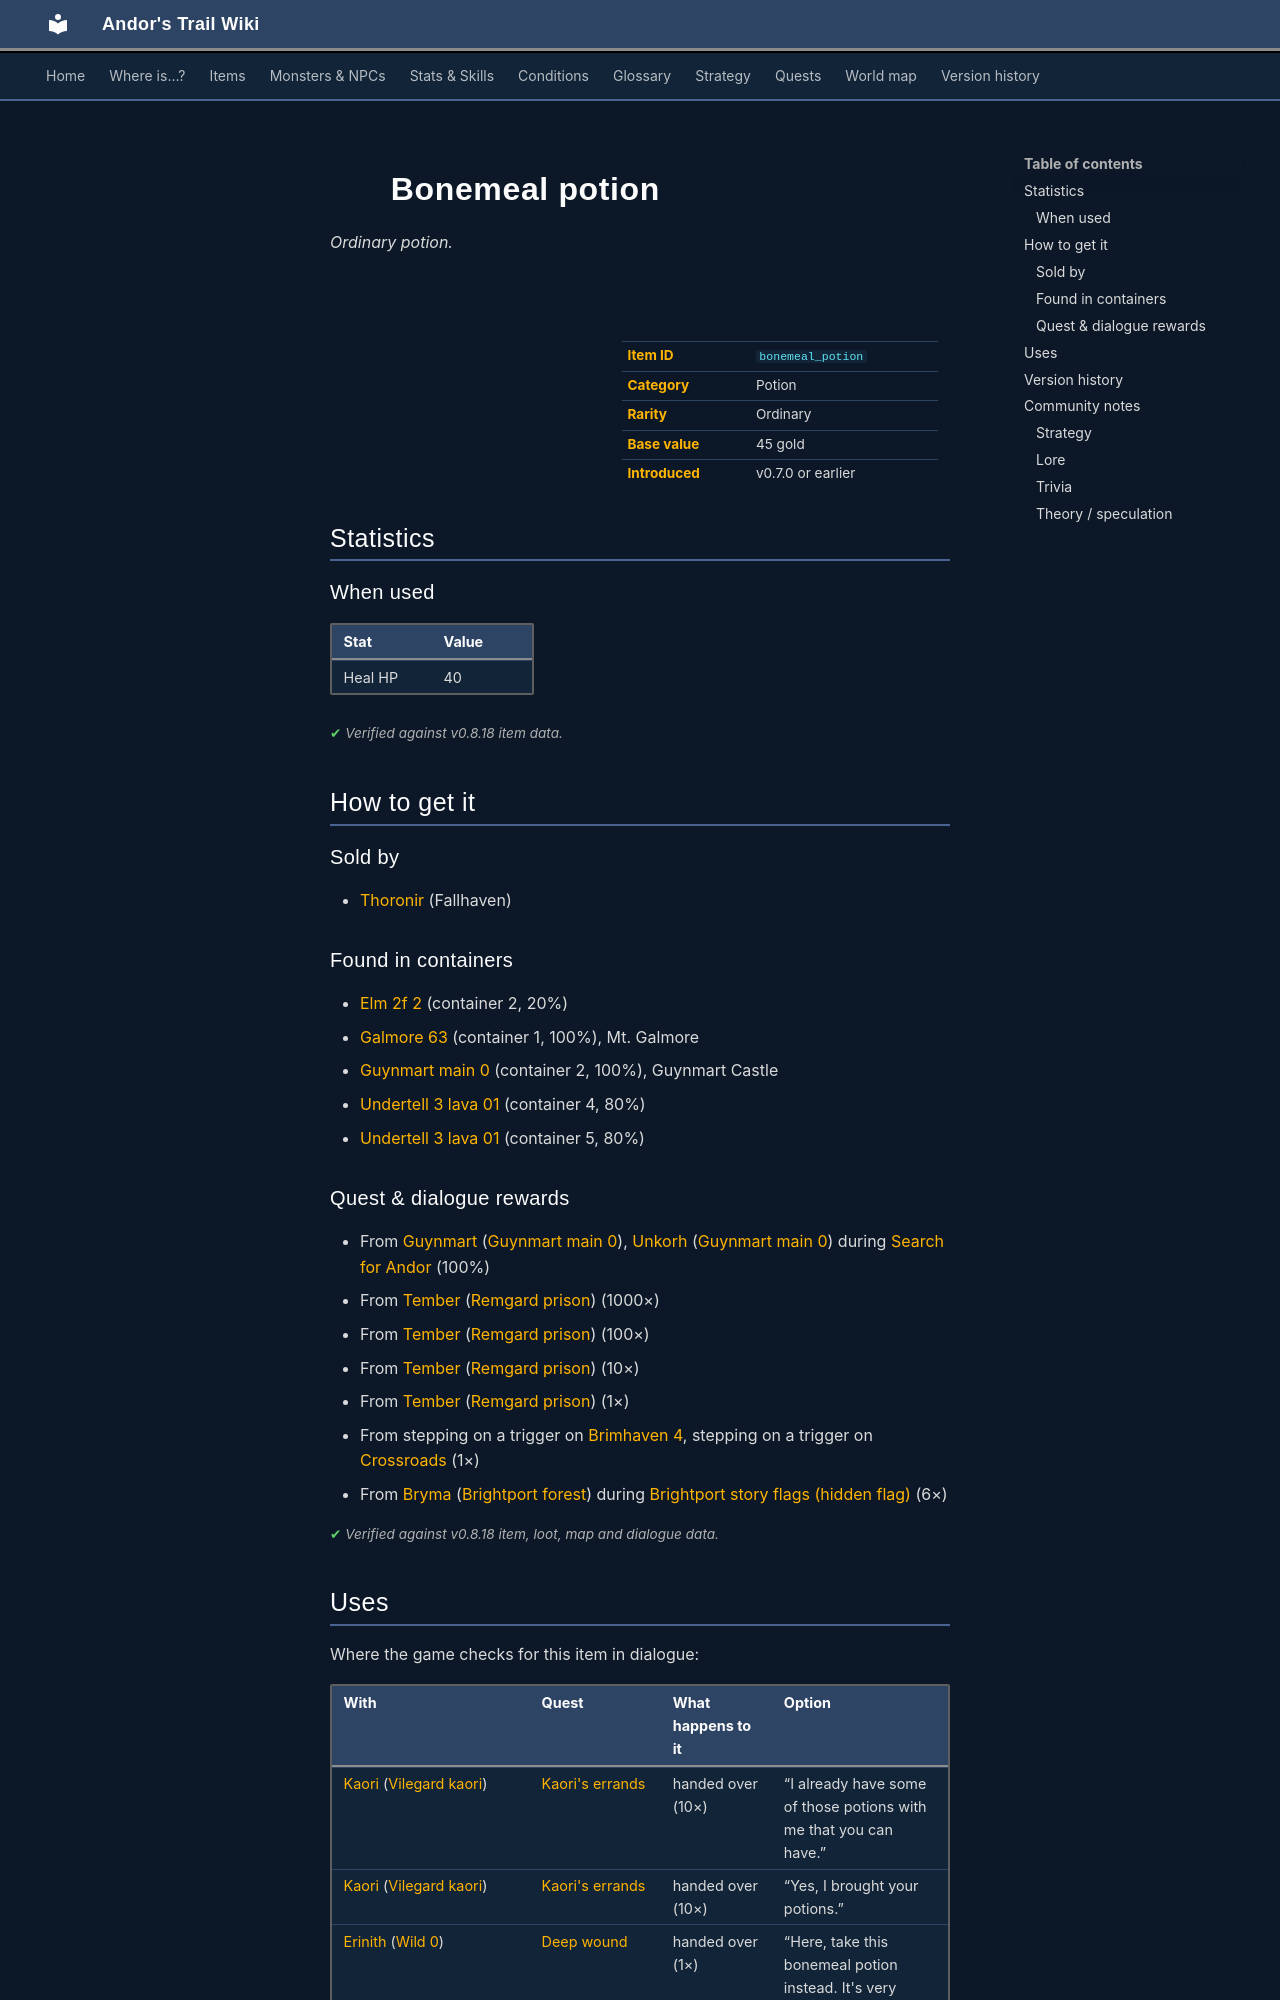

repository: asdfghjkl628/Andor-s-Trail-Wikiiii · page: items/bonemeal_potion/index.html · generator: mkdocs

---
description: "Bonemeal potion is a ordinary potion in Andor's Trail. How to get it: shops, containers, quests and dialogue."
---

# ![](../assets/icons/items/items_consumables_34.png){ .sprite } Bonemeal potion

*Ordinary potion.*

<div class="infobox" markdown>

<p class="ib-img"><img class="sprite" src="../../assets/icons/items/items_consumables_34.png" alt=""></p>

| | |
|---|---|
| **Item ID** | `bonemeal_potion` |
| **Category** | Potion |
| **Rarity** | Ordinary |
| **Base value** | 45 gold |
| **Introduced** | v0.7.0 or earlier |

</div>

## Statistics

### When used

| Stat | Value |
|---|---|
| Heal HP | 40 |

<p class="verified">Verified against v0.8.18 item data.</p>

## How to get it

### Sold by

- [Thoronir](../monsters/thoronir.md) (Fallhaven)

### Found in containers

- [Elm 2f 2](../maps/elm_2f_2.md#container-1) (container 2, 20%)
- [Galmore 63](../maps/galmore_63.md#container-0) (container 1, 100%), Mt. Galmore
- [Guynmart main 0](../maps/guynmart_main_0.md#container-1) (container 2, 100%), Guynmart Castle
- [Undertell 3 lava 01](../maps/undertell_3_lava_01.md#container-3) (container 4, 80%)
- [Undertell 3 lava 01](../maps/undertell_3_lava_01.md#container-4) (container 5, 80%)

### Quest & dialogue rewards

- From [Guynmart](../monsters/guynmart.md) ([Guynmart main 0](../maps/guynmart_main_0.md)), [Unkorh](../monsters/guynmart_steward.md#v-guynmart_steward4) ([Guynmart main 0](../maps/guynmart_main_0.md)) during [Search for Andor](../quests/andor.md#stage-92) (100%)
- From [Tember](../monsters/remgard_prison_thief.md) ([Remgard prison](../maps/remgard_prison.md)) (1000×)
- From [Tember](../monsters/remgard_prison_thief.md) ([Remgard prison](../maps/remgard_prison.md)) (100×)
- From [Tember](../monsters/remgard_prison_thief.md) ([Remgard prison](../maps/remgard_prison.md)) (10×)
- From [Tember](../monsters/remgard_prison_thief.md) ([Remgard prison](../maps/remgard_prison.md)) (1×)
- From stepping on a trigger on [Brimhaven 4](../maps/brimhaven4.md), stepping on a trigger on [Crossroads](../maps/crossroads.md) (1×)
- From [Bryma](../monsters/brightportnpc7.md) ([Brightport forest](../maps/brightport_forest.md)) during [Brightport story flags (hidden flag)](../quests/brightport_nondisplay.md#stage-112) (6×)


<p class="verified">Verified against v0.8.18 item, loot, map and dialogue data.</p>
